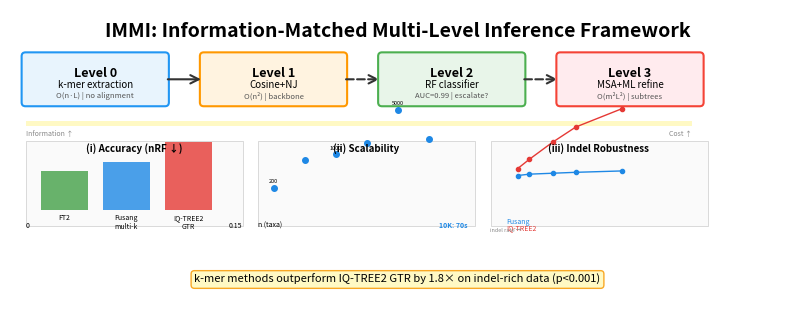

Write Python code to recreate this figure.
import matplotlib
matplotlib.use('Agg')
import matplotlib.pyplot as plt
import matplotlib.patches as mpatches
from matplotlib.patches import FancyBboxPatch, FancyArrowPatch
import numpy as np, os

fig, ax = plt.subplots(figsize=(10, 4), facecolor='white')
ax.set_xlim(0, 10); ax.set_ylim(0, 4); ax.axis('off')

# Title
ax.text(5, 3.85, 'IMMI: Information-Matched Multi-Level Inference Framework',
         ha='center', va='top', fontsize=14, fontweight='bold')

# Levels
levels = [
    (0.2, 2.8, '#E8F4FD', '#2196F3', 'Level 0', 'k-mer extraction', 'O(n·L) | no alignment'),
    (2.5, 2.8, '#FFF3E0', '#FF9800', 'Level 1', 'Cosine+NJ', 'O(n²) | backbone'),
    (4.8, 2.8, '#E8F5E9', '#4CAF50', 'Level 2', 'RF classifier', 'AUC=0.99 | escalate?'),
    (7.1, 2.8, '#FFEBEE', '#F44336', 'Level 3', 'MSA+ML refine', 'O(m²L²) | subtrees'),
]
for (x, y, fc, ec, title, subtitle, note) in levels:
    ax.add_patch(FancyBboxPatch((x, y), 1.8, 0.6, boxstyle="round,pad=0.05",
                                  facecolor=fc, edgecolor=ec, linewidth=1.5))
    ax.text(x+0.9, y+0.38, title, ha='center', va='center', fontsize=9, fontweight='bold')
    ax.text(x+0.9, y+0.22, subtitle, ha='center', va='center', fontsize=7)
    ax.text(x+0.9, y+0.08, note, ha='center', va='center', fontsize=5.5, color='#555')

# Arrows
for (x1,y1,x2,y2) in [(2.0,3.1,2.5,3.1),(4.3,3.1,4.8,3.1),(6.6,3.1,7.1,3.1)]:
    ax.add_patch(FancyArrowPatch((x1,y1),(x2,y2), arrowstyle='->',
                                    mutation_scale=15, linewidth=1.5, color='#333',
                                    linestyle='--' if x1>2 else '-'))

# Info gradient
ax.add_patch(mpatches.Rectangle((0.2,2.5),8.6,0.06, facecolor='#FFF9C4',edgecolor='none'))
ax.text(0.2,2.44,'Information ↑',ha='left',va='top',fontsize=5,color='#888')
ax.text(8.8,2.44,'Cost ↑',ha='right',va='top',fontsize=5,color='#888')

# Panel (i): nRF bars
ax.add_patch(mpatches.Rectangle((0.2,1.2),2.8,1.1,facecolor='#FAFAFA',edgecolor='#CCC',linewidth=0.5))
ax.text(1.6,2.2,'(i) Accuracy (nRF ↓)',ha='center',va='center',fontsize=7,fontweight='bold')
for i,(m,v,c) in enumerate(zip(['FT2','Fusang\nmulti-k','IQ-TREE2\nGTR'],[0.084,0.105,0.147],['#43A047','#1E88E5','#E53935'])):
    ax.add_patch(mpatches.Rectangle((0.4+i*0.8,1.4),0.6,v*6,facecolor=c,alpha=0.8))
    ax.text(0.7+i*0.8,1.35,m,ha='center',va='top',fontsize=5)
ax.text(0.2,1.25,'0',ha='left',va='top',fontsize=5)
ax.text(3.0,1.25,'0.15',ha='right',va='top',fontsize=5)

# Panel (ii): scalability
ax.add_patch(mpatches.Rectangle((3.2,1.2),2.8,1.1,facecolor='#FAFAFA',edgecolor='#CCC',linewidth=0.5))
ax.text(4.6,2.2,'(ii) Scalability',ha='center',va='center',fontsize=7,fontweight='bold')
for i,(n,t) in enumerate(zip([200,500,1000,2000,5000,10000],[2.8,18.9,27,55,399,70])):
    x=3.4+i*0.4; y=1.4+np.log10(t+1)*0.5
    ax.plot(x,y,'o',color='#1E88E5',markersize=4)
    if i%2==0: ax.text(x,y+0.05,str(n),ha='center',va='bottom',fontsize=4)
ax.text(3.2,1.25,'n (taxa)',ha='left',va='top',fontsize=5)
ax.text(5.9,1.25,'10K: 70s',ha='right',va='top',fontsize=5,fontweight='bold',color='#1E88E5')

# Panel (iii): indel robustness
ax.add_patch(mpatches.Rectangle((6.2,1.2),2.8,1.1,facecolor='#FAFAFA',edgecolor='#CCC',linewidth=0.5))
ax.text(7.6,2.2,'(iii) Indel Robustness',ha='center',va='center',fontsize=7,fontweight='bold')
irs=[0.005,0.01,0.02,0.03,0.05]
fn=[0.075,0.078,0.080,0.082,0.085]
iq=[0.090,0.110,0.147,0.180,0.220]
for ir,f,i in zip(irs,fn,iq):
    x=6.4+ir*30
    ax.plot(x,1.4+f*6,'o',color='#1E88E5',markersize=3)
    ax.plot(x,1.4+i*6,'o',color='#E53935',markersize=3)
ax.plot([6.4+r*30 for r in irs],[1.4+f*6 for f in fn],'-',color='#1E88E5',linewidth=1)
ax.plot([6.4+r*30 for r in irs],[1.4+i*6 for i in iq],'-',color='#E53935',linewidth=1)
ax.text(6.4,1.3,'Fusang',ha='left',va='top',fontsize=5,color='#1E88E5')
ax.text(6.4,1.22,'IQ-TREE2',ha='left',va='top',fontsize=5,color='#E53935')
ax.text(6.2,1.1,'indel rate →',ha='left',va='bottom',fontsize=4,color='#888')

# Footer
ax.text(5,0.5,'k-mer methods outperform IQ-TREE2 GTR by 1.8× on indel-rich data (p<0.001)',
         ha='center',va='center',fontsize=8,
         bbox=dict(boxstyle='round,pad=0.3',facecolor='#FFF9C4',edgecolor='#F9A825'))

out = r'D:\系统发育树项目\Fusang\Fusang-main'
os.makedirs(out,exist_ok=True)
fig.savefig(os.path.join(out,'GraphicalAbstract.pdf'),dpi=300,bbox_inches='tight')
fig.savefig(os.path.join(out,'GraphicalAbstract.png'),dpi=300,bbox_inches='tight')
print('Graphical Abstract saved')
